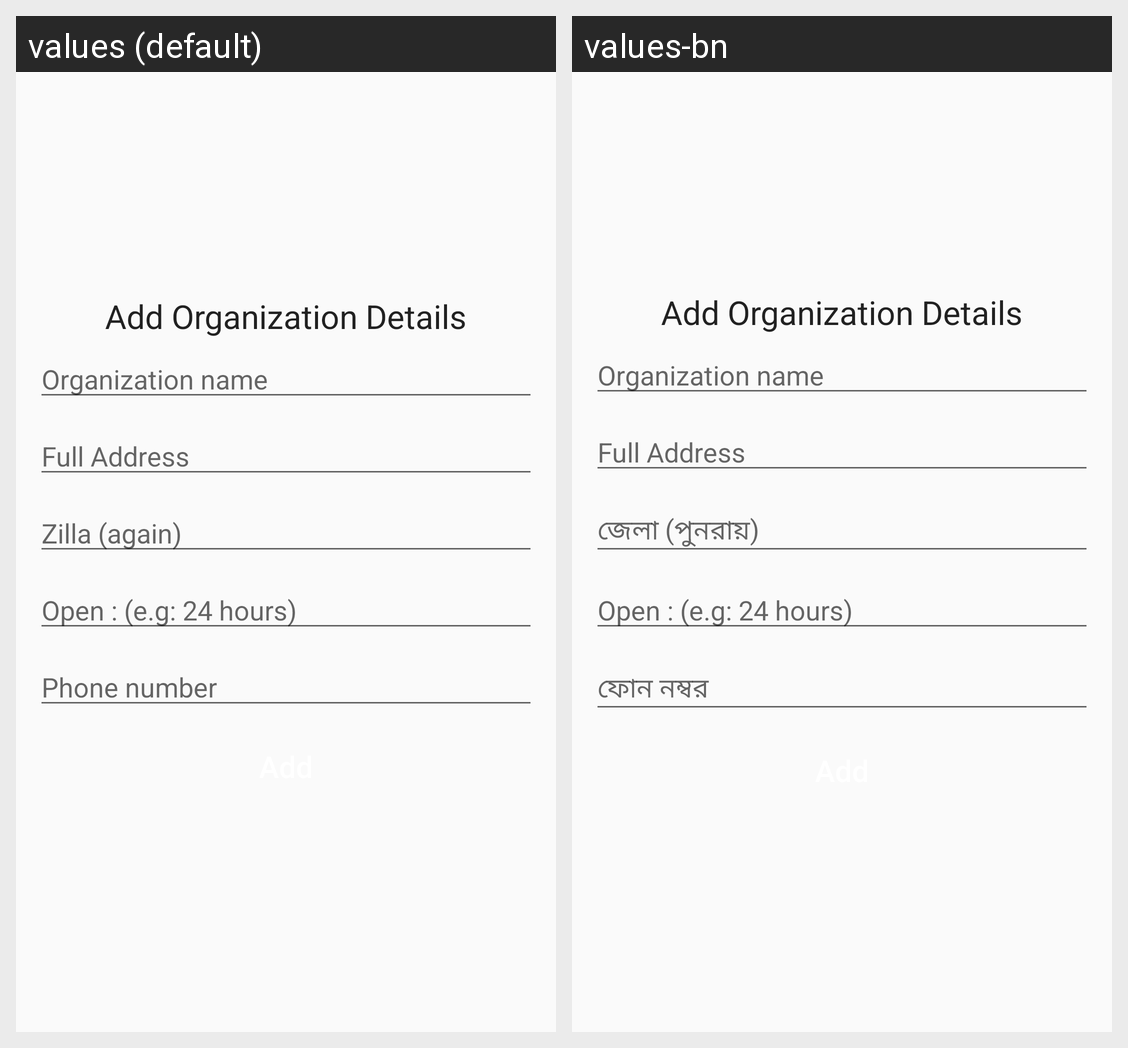

The same Android screen rendered under two of its app's locales, left to right. List the strings drawn on it with the default value and each locale's translation.
Android screen res/layout/activity_add_organizations.xml rendered under 2 locales, left to right: values (default), values-bn. Device: Nexus 5 (rendered at 1080×1920; each locale shown at half size, 540×960, under a caption strip naming it); theme AppTheme.
Strings drawn on this screen, with the default value and each locale's value (text and hints the layout hard-codes, and strings that could not be matched under every locale, appear in the picture but are not listed):

zilla_again
  values: Zilla (again)
  values-bn: জেলা (পুনরায়)

phone_number
  values: Phone number
  values-bn: ফোন নম্বর
